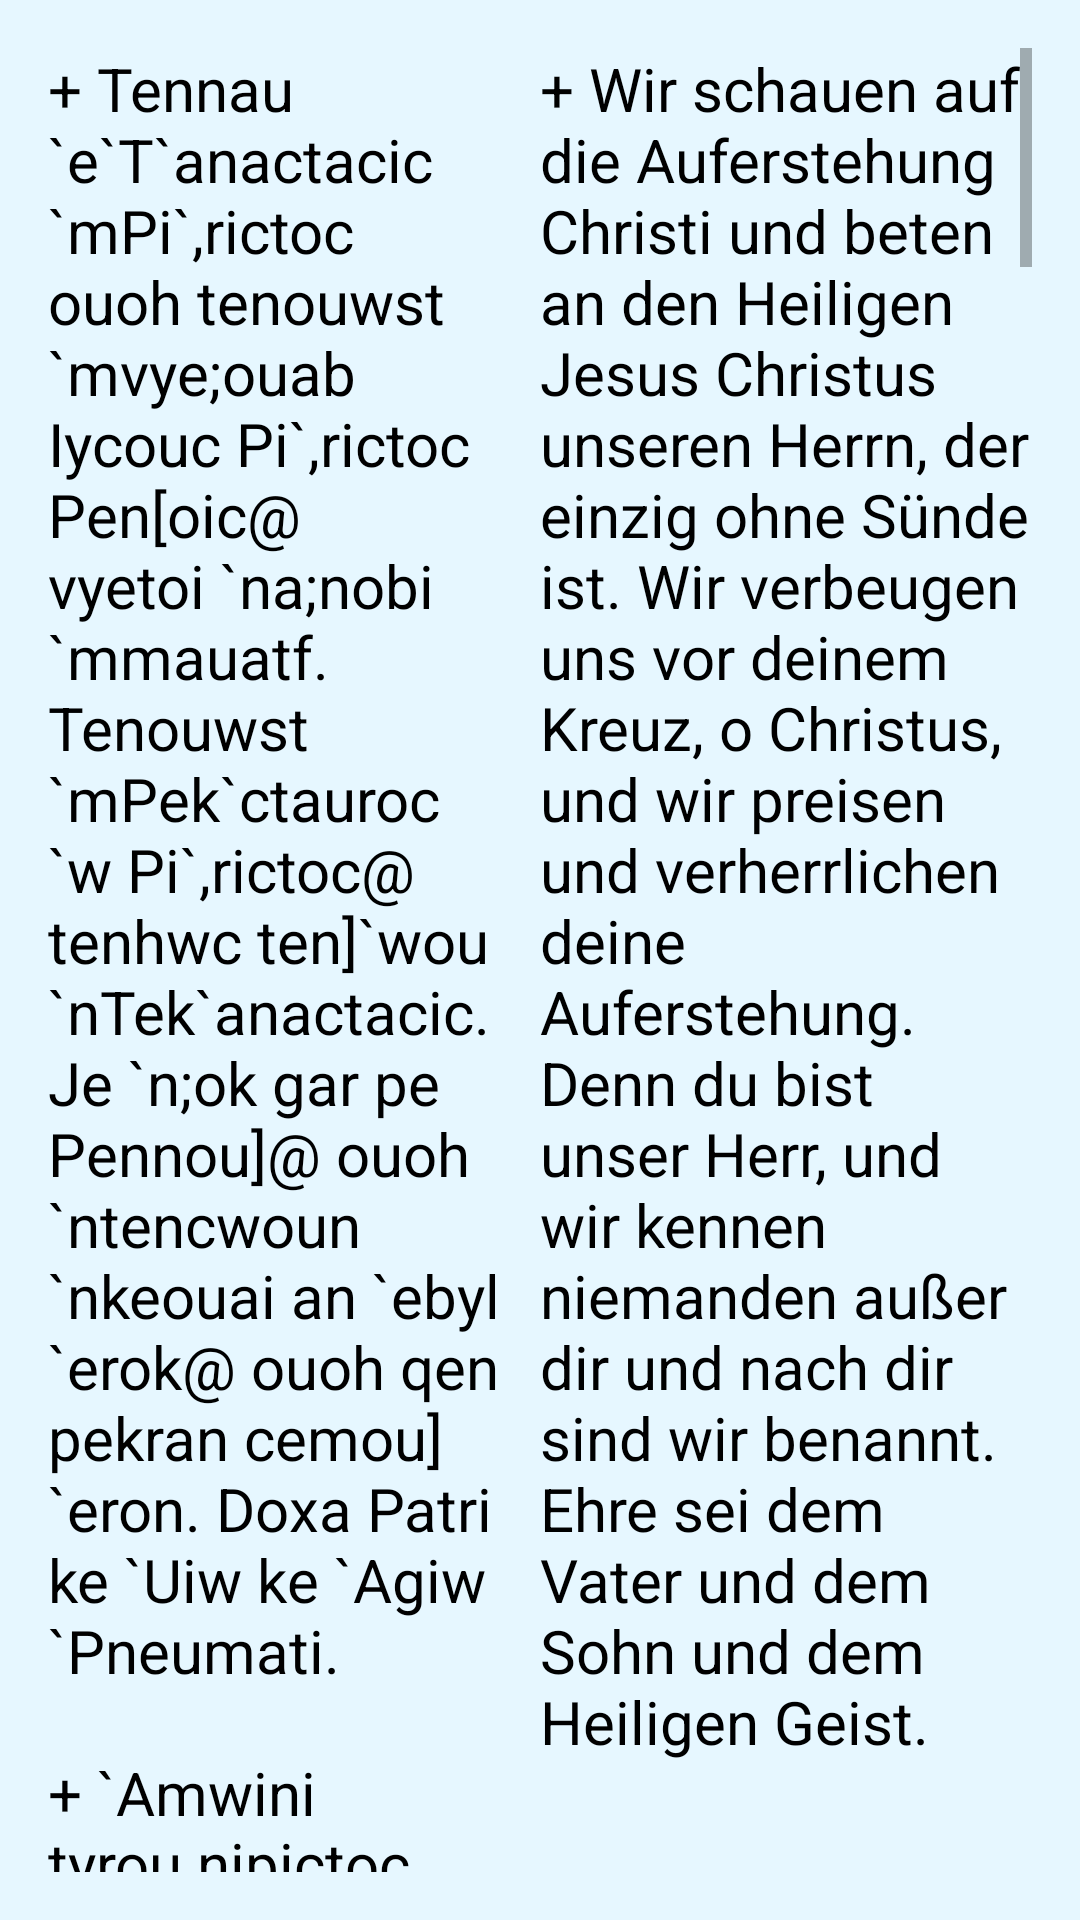

This screen was rendered from an Android layout file. Write that file and the resources it references.
<!-- AndroidManifest.xml: application theme AppTheme -->
<!-- res/layout/activity_tennaf.xml -->
<?xml version="1.0" encoding="utf-8"?>
<RelativeLayout xmlns:android="http://schemas.android.com/apk/res/android"
    xmlns:tools="http://schemas.android.com/tools"
    android:layout_width="match_parent"
    android:layout_height="match_parent"
    android:paddingBottom="@dimen/activity_vertical_margin"
    android:paddingLeft="@dimen/activity_horizontal_margin"
    android:paddingRight="@dimen/activity_horizontal_margin"
    android:paddingTop="@dimen/activity_vertical_margin"
    tools:context="at.tasbeha.TennafActivity">

    <ScrollView
        android:layout_width="match_parent"
        android:layout_height="match_parent">

        <LinearLayout
            android:layout_width="match_parent"
            android:layout_height="match_parent">

            <TextView
                android:layout_width="0dp"
                android:layout_height="fill_parent"
                android:layout_weight="1"
                android:textAppearance="?android:attr/textAppearanceMedium"
                android:text="@string/tennaf_coptic"
                android:id="@+id/tv_tennaf_coptic"
                android:paddingRight="2dp"
                android:textSize="20sp"/>

            <TextView
                android:layout_width="0dp"
                android:layout_height="fill_parent"
                android:layout_weight="1"
                android:textAppearance="?android:attr/textAppearanceMedium"
                android:text="@string/tennaf_german"
                android:id="@+id/tv_tennaf_german"
                android:textSize="20sp"/>

        </LinearLayout>
    </ScrollView>
</RelativeLayout>
<!-- resources referenced by this layout -->
<resources>
  <dimen name="activity_horizontal_margin">16dp</dimen>
  <dimen name="activity_vertical_margin">16dp</dimen>
  <string name="tennaf_coptic">
  "+ Tennau `e`T`anactacic `mPi`,rictoc ouoh tenouwst `mvye;ouab Iycouc Pi`,rictoc Pen[oic@ vyetoi `na;nobi `mmauatf. Tenouwst `mPek`ctauroc `w Pi`,rictoc@ tenhwc ten]`wou `nTek`anactacic. Je `n;ok gar pe Pennou]@ ouoh `ntencwoun `nkeouai an `ebyl `erok@ ouoh qen pekran cemou] `eron. Doxa Patri ke `Uiw ke `Agiw `Pneumati.
  
  + `Amwini tyrou nipictoc `ntenouwst `n`T`anactacic `mPi`,rictoc. Je hyppe `ebol hiten Pef`ctauaroc@ af`i `nje `vrasi `eqoun `epikocmoc tyrf. Maren`cmou `e`P[oic `ncyou niben@ ouoh `nten]`wou `nTef`anactacic. Je aferhupomonin ouoh afqomqem `m`vmou hiten Pefmou. Ke nun ke `a`i ke ic touc `e`wnac twn `e`wnwn@ `amyn.
  
  + Nirasi tyrou cetwmi `ero `w };e`otokoc. Je `ebol hito] autac;o `n`Adam `ePiparadicoc. `Eac[i `noucolcel `nje `Eua `e`vma `mpec`mkah`nhyt. `Eac[i `n]`eleu;eria `nkecop@ e;by] nem pioujai `n`e`wnion. `Anon de hwn maren]`wou ne@ hwc ou`aho `nte }`anactacic. Je ,ere pi;ucauroc ettob `etaner`apoleuin `mpiwnq `ebol hitotf. &lt;ere ;y`etacmici nan `mPi`,rictoc Pennou]@ ouoh af] nan `mpiwnq `ebol hiten Tef`anactacic. `K`cmarwout `P[oic@ ma`tcaboi `enekme;myi.
  
  + Ni`c`tratia `naggelikon autwmt qen `pjin`;rounau `erok `eauopk nem nirefmwout. Ouoh akqomqem `n]jom `nte `vmou `w Picwtyr. Ouoh aktounoc `Adam nemak ouoh akaif `nremhe `ebol qen `Amen]. `K`cmarwout `P[oic@ ma`tcaboi `enekme;myi.
  
  + E;be ou nicojen nem ninehpi nem nirimi teten;wt `mmwou nem nou`eryou@ `w nima;ytyc `nte `P[oic. Peje piaggeloc ethiebryj `ebol qaten pi`mhau `nnihiomi `mfaicojen@ `anau de `n;wten ouoh `ari`emi@ je af`ohi `eratf `nje Picwtyr ouoh aftwnf `ebol qen nye;mwout. `K`cmarwout `P[oic@ ma`tcaboi `enekme;myi.
  
  + `Nswrp `emasw auiyc `mmwou `epek`mhau@ `nje nihiomi `mfaicojen eunehpi. Alla af`ohi `eratf hijwou `nje piaggeloc efjw `mmoc nwou@ je `pcyou `mpirimi@ afheri `mperrimi@ alla `arihiwis `n}`anactacic `nni`apoctoloc. `K`cmarwout `P[oic@ ma`tcaboi `enekme;myi.
  
  + Nihiomi `mfaicojen au`i `epek`mhau nem pi`c;oinoufi `w Picwtyr. Ouoh aucwtem `epiaggeloc efjw `mmoc nwou@ je e;be ou tetenkw] `nca vyetonq nem nirefmwout. Ouoh `n;of hwc Nou] aftwnf `ebol qen pi`mhau. Doxa Patri ke `Uiw ke `Agiw `Pneumati.
  
  + Tenouwst `m`Viwt nem `Psyri nem Pi`pneuma e;ouab@ qen ]metouai `nte ]oucia. Ouoh `ntenws `ebol nem Ni,eroubim@ je `,ouab `,ouab `,ouab `n;ok `P[oic. Ke nun ke `a`i ke ic touc `e`wnac twn `e`wnwn@ `amyn. (=g)
  
  + `Aremici `w
  }par;enoc `m`Vref] `m`pwnq@ ouoh `arenohem `n`Adam `ebol qen `vnobi. `Are] `m`pounof `n`Eua `n`tsebiw `mpec`mkah`nhyt@ ouoh `areer`hmot nan `m`pwnq nem `vnohem `ebol qen `ptako nem `psib]. `Areswpi nan `nou`proctatyc nahren `Vnou] Penrefcw]@ vy`etaf[icarx `ebol `nqy].
  "
      </string>
  <color name="colorPrimary">#3F51B5</color>
  <color name="colorPrimaryDark">#303F9F</color>
  <color name="colorAccent">#000000</color>
  <color name="colorBackground">#e6f7ff</color>
  <color name="black">#000000</color>
  <color name="colorToolbarText">#cccccc</color>
</resources>
